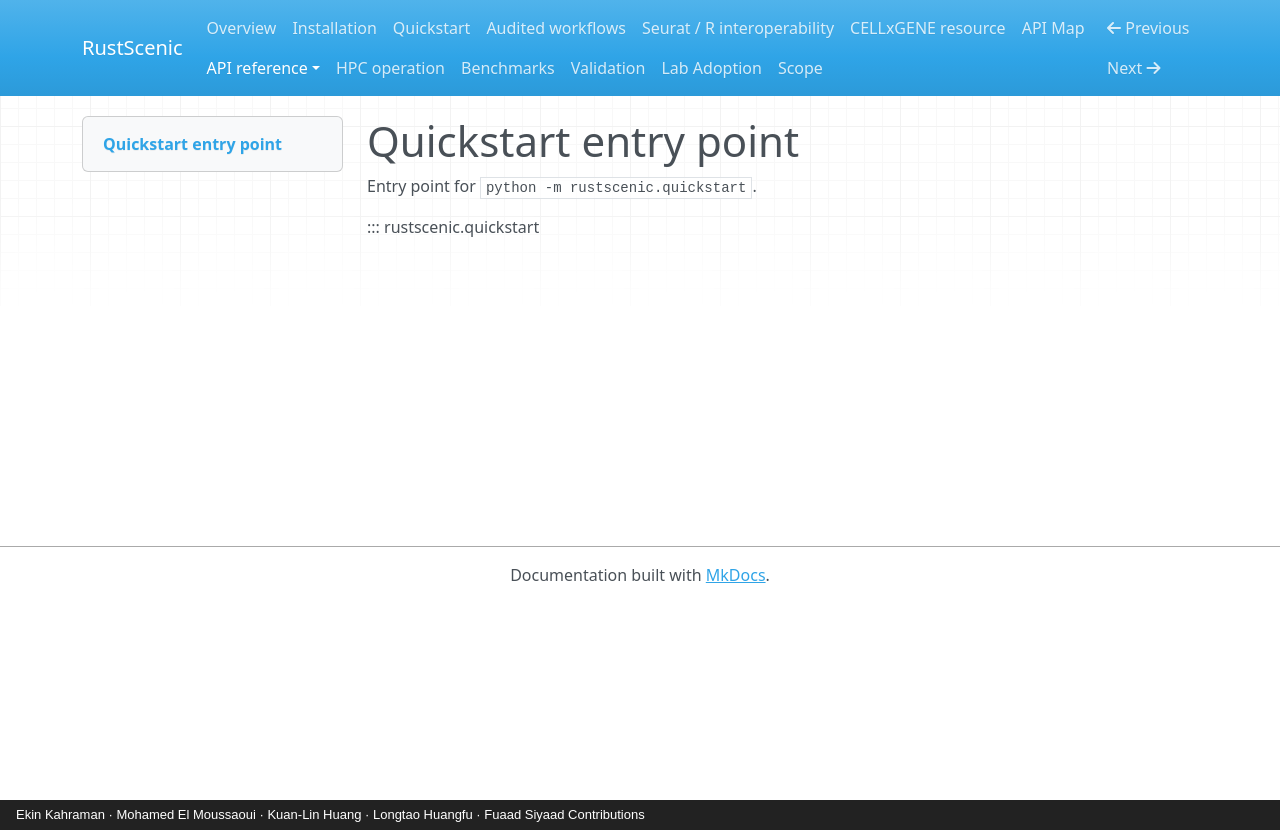

repository: Ekin-Kahraman/rustscenic · page: reference/quickstart/index.html · generator: mkdocs · copyright: Ekin Kahraman · Mohamed El Moussaoui · Kuan-Lin Huang · Longtao Huangfu · Fuaad Siyaad Contributions

# Quickstart entry point

Entry point for `python -m rustscenic.quickstart`.

::: rustscenic.quickstart
